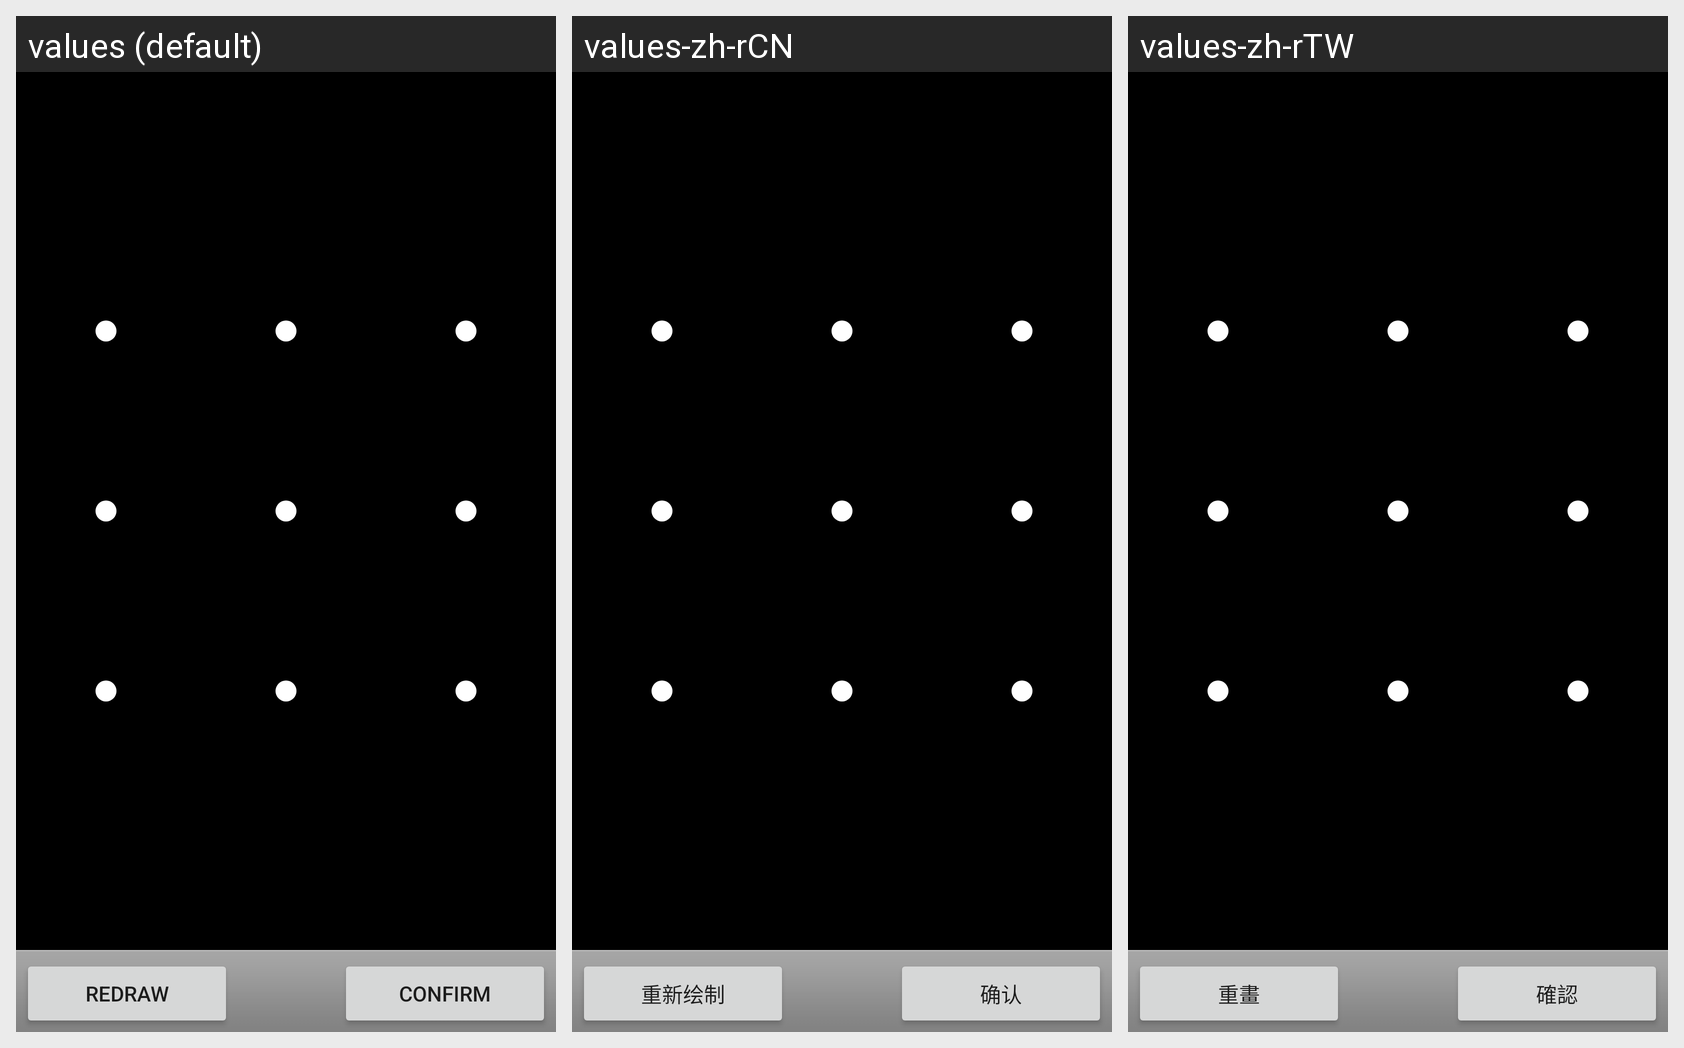

For this localized Android screen grid, give each drawn string resource with its value in every locale shown.
Android screen res/layout/choose_lock_pattern.xml rendered under 3 locales, left to right: values (default), values-zh-rCN, values-zh-rTW. Device: Nexus 5 (rendered at 1080×1920; each locale shown at half size, 540×960, under a caption strip naming it); theme Theme.MaterialComponents.DayNight.NoActionBar.
Strings drawn on this screen, with the default value and each locale's value (text and hints the layout hard-codes, and strings that could not be matched under every locale, appear in the picture but are not listed):

lockpattern_restart_button_text
  values: Redraw
  values-zh-rCN: 重新绘制
  values-zh-rTW: 重畫

lockpattern_confirm_button_text
  values: Confirm
  values-zh-rCN: 确认
  values-zh-rTW: 確認
